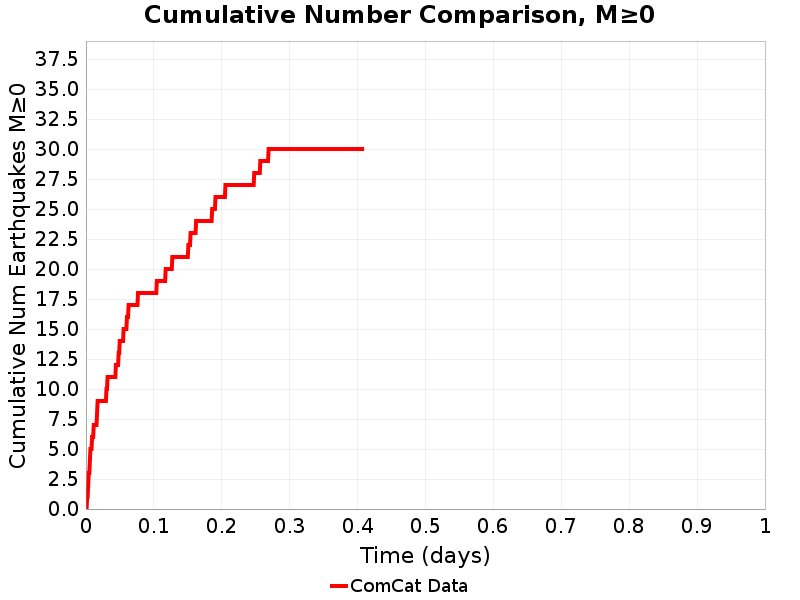

Values plotted in this chart, from the file beside it:
Time (days), ComCat Data
0.0, 0.0
8.150209E-4, 0.0
0.00163, 1.0
0.002445, 1.0
0.00326, 2.0
0.004075, 3.0
0.00489, 3.0
0.005705, 4.0
0.00652, 5.0
0.007335, 5.0
0.00815, 5.0
0.008965, 6.0
0.00978, 6.0
0.0106, 6.0
0.01141, 7.0
0.01223, 7.0
0.01304, 7.0
0.01386, 7.0
0.01467, 7.0
0.01549, 7.0
0.0163, 8.0
0.01712, 9.0
0.01793, 9.0
0.01875, 9.0
0.01956, 9.0
0.02038, 9.0
0.02119, 9.0
0.02201, 9.0
0.02282, 9.0
0.02364, 9.0
0.02445, 9.0
0.02527, 9.0
0.02608, 9.0
0.0269, 9.0
0.02771, 9.0
0.02853, 9.0
0.02934, 9.0
0.03016, 10.0
0.03097, 10.0
0.03179, 11.0
0.0326, 11.0
0.03342, 11.0
0.03423, 11.0
0.03505, 11.0
0.03586, 11.0
0.03668, 11.0
0.03749, 11.0
0.03831, 11.0
0.03912, 11.0
0.03994, 11.0
0.04075, 11.0
0.04157, 11.0
0.04238, 11.0
0.0432, 11.0
0.04401, 12.0
0.04483, 12.0
0.04564, 12.0
0.04646, 12.0
0.04727, 12.0
0.04809, 13.0
... 440 more rows
